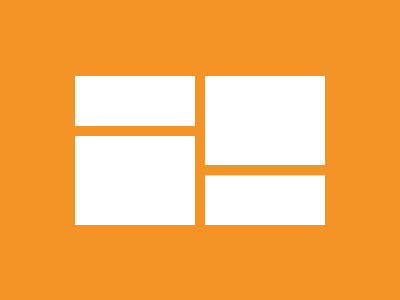

Write the HTML and CSS that draws this image.

<style>
  * {
    margin: 0;
  }
  body {
    background: #f59426;
    position: relative;
    height: 100vh;
  }
  p {
    position: relative;
    top: 80Q;
    left: 79Q;
    width: 127Q;
    height: 158Q;
    background-image: linear-gradient(180deg, #fff 53Q, transparent 53Q 63Q, #fff 63Q);
  }
  p:after {
    position: absolute;
    left: 138Q;
    content: '';
    width: 127Q;
    height: 158Q;
    background-image: linear-gradient(0deg, #fff 52Q, transparent 53Q 63Q, #fff 63Q);
  }
</style>
<p></p>
